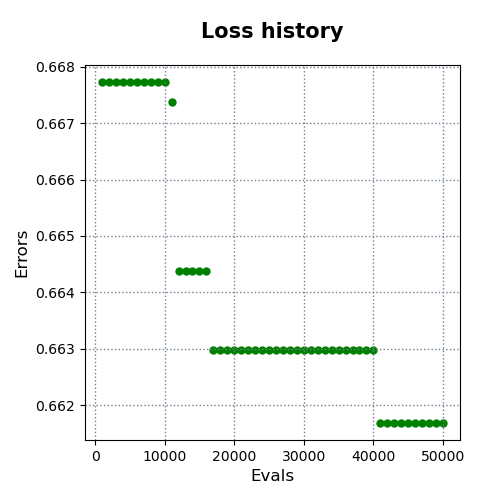

The file beside this chart, header and first rows:
evals, errors
1000, 0.6677
2000, 0.6677
3000, 0.6677
4000, 0.6677
5000, 0.6677
6000, 0.6677
7000, 0.6677
8000, 0.6677
9000, 0.6677
10000, 0.6677
11000, 0.6674
12000, 0.6644
13000, 0.6644
14000, 0.6644
15000, 0.6644
16000, 0.6644
17000, 0.663
18000, 0.663
19000, 0.663
20000, 0.663
21000, 0.663
22000, 0.663
23000, 0.663
24000, 0.663
25000, 0.663
26000, 0.663
27000, 0.663
28000, 0.663
29000, 0.663
30000, 0.663
31000, 0.663
32000, 0.663
33000, 0.663
34000, 0.663
35000, 0.663
36000, 0.663
37000, 0.663
38000, 0.663
39000, 0.663
40000, 0.663
41000, 0.6617
42000, 0.6617
43000, 0.6617
44000, 0.6617
45000, 0.6617
46000, 0.6617
47000, 0.6617
48000, 0.6617
49000, 0.6617
50000, 0.6617
